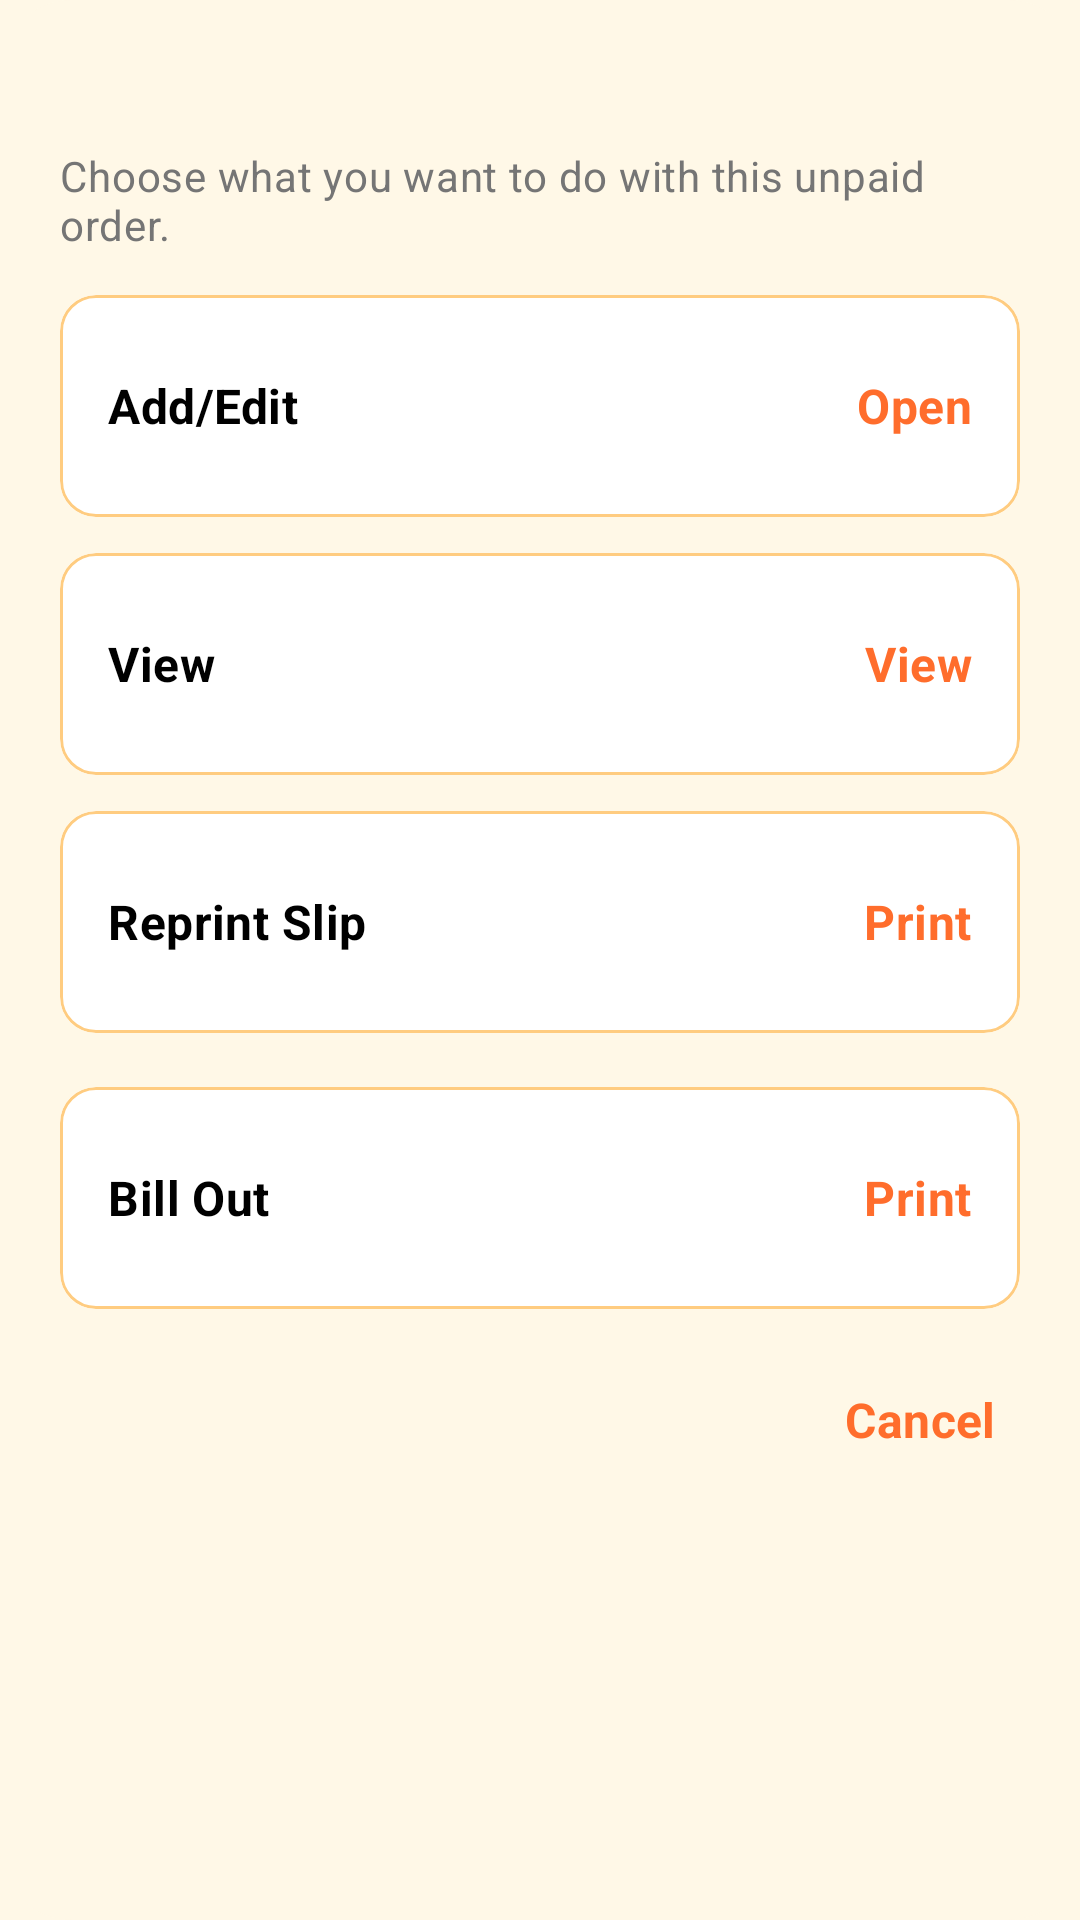

Produce the Android XML layout that renders to this screen, including the resource entries it uses.
<!-- AndroidManifest.xml: application theme Theme.MENUPOS -->
<!-- res/layout/dialog_order_actions.xml -->
<?xml version="1.0" encoding="utf-8"?>
<LinearLayout xmlns:android="http://schemas.android.com/apk/res/android"
    xmlns:app="http://schemas.android.com/apk/res-auto"
    android:layout_width="match_parent"
    android:layout_height="wrap_content"
    android:background="@drawable/bg_dialog_warm_rounded"
    android:orientation="vertical"
    android:paddingStart="20dp"
    android:paddingTop="14dp"
    android:paddingEnd="20dp"
    android:paddingBottom="10dp">

    <TextView
        android:id="@+id/orderActionsTitle"
        android:layout_width="match_parent"
        android:layout_height="wrap_content"
        android:textAppearance="@style/TextAppearance.MaterialComponents.Headline6"
        android:textColor="@color/black"
        android:textStyle="bold" />

    <TextView
        android:id="@+id/orderActionsHint"
        android:layout_width="match_parent"
        android:layout_height="wrap_content"
        android:layout_marginTop="8dp"
        android:layout_marginBottom="14dp"
        android:text="@string/orders_pending_actions_hint"
        android:textAppearance="@style/TextAppearance.MaterialComponents.Body2"
        android:textColor="?attr/colorOnSurfaceVariant" />

    <com.google.android.material.card.MaterialCardView
        android:id="@+id/actionOpenPos"
        android:layout_width="match_parent"
        android:layout_height="wrap_content"
        android:layout_marginBottom="12dp"
        android:clickable="true"
        android:focusable="true"
        app:cardBackgroundColor="@color/pos_card_bg"
        app:cardCornerRadius="12dp"
        app:rippleColor="?attr/colorControlHighlight"
        app:strokeColor="@color/card_category_stroke"
        app:strokeWidth="1dp">

        <LinearLayout
            android:layout_width="match_parent"
            android:layout_height="wrap_content"
            android:gravity="center_vertical"
            android:minHeight="74dp"
            android:orientation="horizontal"
            android:paddingStart="16dp"
            android:paddingEnd="16dp">

            <TextView
                android:layout_width="0dp"
                android:layout_height="wrap_content"
                android:layout_weight="1"
                android:text="@string/orders_action_open_pos"
                android:textAppearance="@style/TextAppearance.MaterialComponents.Subtitle1"
                android:textColor="@color/black"
                android:textStyle="bold" />

            <TextView
                android:layout_width="wrap_content"
                android:layout_height="wrap_content"
                android:text="@string/orders_action_tag_open"
                android:textAppearance="@style/TextAppearance.MaterialComponents.Subtitle1"
                android:textColor="@color/pos_primary"
                android:textStyle="bold" />
        </LinearLayout>
    </com.google.android.material.card.MaterialCardView>

    <com.google.android.material.card.MaterialCardView
        android:id="@+id/actionViewDetails"
        android:layout_width="match_parent"
        android:layout_height="wrap_content"
        android:layout_marginBottom="12dp"
        android:clickable="true"
        android:focusable="true"
        app:cardBackgroundColor="@color/pos_card_bg"
        app:cardCornerRadius="12dp"
        app:rippleColor="?attr/colorControlHighlight"
        app:strokeColor="@color/card_category_stroke"
        app:strokeWidth="1dp">

        <LinearLayout
            android:layout_width="match_parent"
            android:layout_height="wrap_content"
            android:gravity="center_vertical"
            android:minHeight="74dp"
            android:orientation="horizontal"
            android:paddingStart="16dp"
            android:paddingEnd="16dp">

            <TextView
                android:layout_width="0dp"
                android:layout_height="wrap_content"
                android:layout_weight="1"
                android:text="@string/orders_action_details"
                android:textAppearance="@style/TextAppearance.MaterialComponents.Subtitle1"
                android:textColor="@color/black"
                android:textStyle="bold" />

            <TextView
                android:layout_width="wrap_content"
                android:layout_height="wrap_content"
                android:text="@string/orders_action_tag_view"
                android:textAppearance="@style/TextAppearance.MaterialComponents.Subtitle1"
                android:textColor="@color/pos_primary"
                android:textStyle="bold" />
        </LinearLayout>
    </com.google.android.material.card.MaterialCardView>

    <com.google.android.material.card.MaterialCardView
        android:id="@+id/actionReprintKitchen"
        android:layout_width="match_parent"
        android:layout_height="wrap_content"
        android:layout_marginBottom="18dp"
        android:clickable="true"
        android:focusable="true"
        app:cardBackgroundColor="@color/pos_card_bg"
        app:cardCornerRadius="12dp"
        app:rippleColor="?attr/colorControlHighlight"
        app:strokeColor="@color/card_category_stroke"
        app:strokeWidth="1dp">

        <LinearLayout
            android:layout_width="match_parent"
            android:layout_height="wrap_content"
            android:gravity="center_vertical"
            android:minHeight="74dp"
            android:orientation="horizontal"
            android:paddingStart="16dp"
            android:paddingEnd="16dp">

            <TextView
                android:layout_width="0dp"
                android:layout_height="wrap_content"
                android:layout_weight="1"
                android:text="@string/orders_action_reprint_kitchen"
                android:textAppearance="@style/TextAppearance.MaterialComponents.Subtitle1"
                android:textColor="@color/black"
                android:textStyle="bold" />

            <TextView
                android:layout_width="wrap_content"
                android:layout_height="wrap_content"
                android:text="@string/orders_action_tag_print"
                android:textAppearance="@style/TextAppearance.MaterialComponents.Subtitle1"
                android:textColor="@color/pos_primary"
                android:textStyle="bold" />
        </LinearLayout>
    </com.google.android.material.card.MaterialCardView>

    <com.google.android.material.card.MaterialCardView
        android:id="@+id/actionBillOutReceipt"
        android:layout_width="match_parent"
        android:layout_height="wrap_content"
        android:layout_marginBottom="18dp"
        android:clickable="true"
        android:focusable="true"
        app:cardBackgroundColor="@color/pos_card_bg"
        app:cardCornerRadius="12dp"
        app:rippleColor="?attr/colorControlHighlight"
        app:strokeColor="@color/card_category_stroke"
        app:strokeWidth="1dp">

        <LinearLayout
            android:layout_width="match_parent"
            android:layout_height="wrap_content"
            android:gravity="center_vertical"
            android:minHeight="74dp"
            android:orientation="horizontal"
            android:paddingStart="16dp"
            android:paddingEnd="16dp">

            <TextView
                android:layout_width="0dp"
                android:layout_height="wrap_content"
                android:layout_weight="1"
                android:text="@string/orders_action_bill_out_receipt"
                android:textAppearance="@style/TextAppearance.MaterialComponents.Subtitle1"
                android:textColor="@color/black"
                android:textStyle="bold" />

            <TextView
                android:layout_width="wrap_content"
                android:layout_height="wrap_content"
                android:text="@string/orders_action_tag_print"
                android:textAppearance="@style/TextAppearance.MaterialComponents.Subtitle1"
                android:textColor="@color/pos_primary"
                android:textStyle="bold" />
        </LinearLayout>
    </com.google.android.material.card.MaterialCardView>

    <TextView
        android:id="@+id/actionCancel"
        android:layout_width="wrap_content"
        android:layout_height="wrap_content"
        android:layout_gravity="end"
        android:paddingStart="8dp"
        android:paddingTop="8dp"
        android:paddingEnd="8dp"
        android:paddingBottom="8dp"
        android:text="@android:string/cancel"
        android:textAppearance="@style/TextAppearance.MaterialComponents.Subtitle1"
        android:textColor="@color/pos_primary"
        android:textStyle="bold" />

</LinearLayout>
<!-- resources referenced by this layout -->
<resources>
  <color name="black">#FF000000</color>
  <color name="card_category_stroke">#FFCC80</color>
  <color name="pos_card_bg">#FFFFFF</color>
  <color name="pos_primary">#FF6D2C</color>
  <!-- drawable bg_dialog_warm_rounded (drawable) -->
  <?xml version="1.0" encoding="utf-8"?>
  <shape xmlns:android="http://schemas.android.com/apk/res/android">
      <solid android:color="@color/pos_warm_bg" />
      <corners android:radius="24dp" />
  </shape>
  <string name="orders_action_bill_out_receipt">Bill Out</string>
  <string name="orders_action_details">View</string>
  <string name="orders_action_open_pos">Add/Edit</string>
  <string name="orders_action_reprint_kitchen">Reprint Slip</string>
  <string name="orders_action_tag_open">Open</string>
  <string name="orders_action_tag_print">Print</string>
  <string name="orders_action_tag_view">View</string>
  <string name="orders_pending_actions_hint">Choose what you want to do with this unpaid order.</string>
  <style name="Theme.MENUPOS" parent="Theme.Material3.DayNight">
          <item name="colorPrimary">@color/pos_primary</item>
          <item name="colorOnPrimary">@color/white</item>
          <item name="colorSecondary">@color/pos_accent</item>
          <item name="colorOnSecondary">@color/black</item>
          <item name="android:statusBarColor">@color/pos_primary_dark</item>
          <item name="android:windowBackground">@color/pos_warm_bg</item>
  
          
          <item name="colorSurface">@color/pos_card_bg</item>
          <item name="colorOnSurface">@color/black</item>
          <item name="colorSurfaceVariant">@color/pos_warm_bg</item>
          <item name="colorOnSurfaceVariant">#757575</item>
      </style>
  <color name="pos_warm_bg">#FFF8E7</color>
  <color name="white">#FFFFFFFF</color>
  <color name="pos_accent">#FFB74D</color>
  <color name="pos_primary_dark">#E85A1A</color>
</resources>
